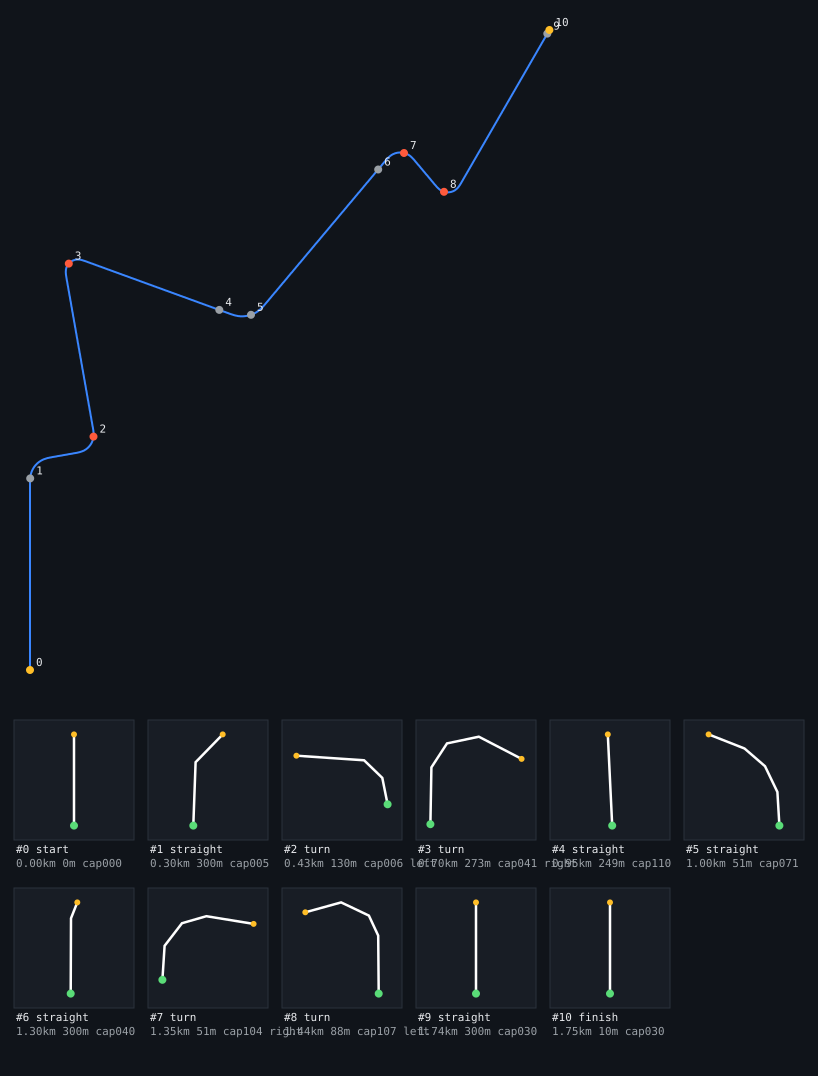

The data file committed next to this chart (first rows):
t, x, y, z, yaw, vx, vy, vz, speed, pos, dist
0.000, -301.2, 200, -558.2, 0, 0, 0, 0, 11, 0, 0.000
0.400, -301.2, 200, -554.2, 0, 0, 0, 0, 11, 0, 3.996
0.800, -301.2, 200, -550.2, 0, 0, 0, 0, 11, 0, 8.004
1.200, -301.2, 200, -546.2, 0, 0, 0, 0, 11, 0, 12
1.600, -301.2, 200, -542.2, 0, 0, 0, 0, 11, 0, 16
2.000, -301.2, 200, -538.2, 0, 0, 0, 0, 11, 0, 20
2.400, -301.2, 200, -534.2, 0, 0, 0, 0, 11, 0, 24
2.800, -301.2, 200, -530.2, 0, 0, 0, 0, 11, 0, 28
3.200, -301.2, 200, -526.2, 0, 0, 0, 0, 11, 0, 32
3.600, -301.2, 200, -522.2, 0, 0, 0, 0, 11, 0, 36
4.000, -301.2, 200, -518.2, 0, 0, 0, 0, 11, 0, 40
4.400, -301.2, 200, -514.2, 0, 0, 0, 0, 11, 0, 44.01
4.800, -301.2, 200, -510.2, 0, 0, 0, 0, 11, 0, 48
5.200, -301.2, 200, -506.2, 0, 0, 0, 0, 11, 0, 52
5.600, -301.2, 200, -502.2, 0, 0, 0, 0, 11, 0, 56.01
6.000, -301.2, 200, -498.2, 0, 0, 0, 0, 11, 0, 60
6.400, -301.2, 200, -494.2, 0, 0, 0, 0, 11, 0, 64
6.800, -301.2, 200, -490.2, 0, 0, 0, 0, 11, 0, 68
7.200, -301.2, 200, -486.2, 0, 0, 0, 0, 11, 0, 72
7.600, -301.2, 200, -482.2, 0, 0, 0, 0, 11, 0, 76
8.000, -301.2, 200, -478.2, 0, 0, 0, 0, 11, 0, 80
8.400, -301.2, 200, -474.2, 0, 0, 0, 0, 11, 0, 84
8.800, -301.2, 200, -470.2, 0, 0, 0, 0, 11, 0, 88
9.200, -301.2, 200, -466.2, 0, 0, 0, 0, 11, 0, 92
9.600, -301.2, 200, -462.2, 0, 0, 0, 0, 11, 0, 96
10, -301.2, 200, -458.2, 0, 0, 0, 0, 11, 0, 100
10.4, -301.2, 200, -454.2, 0, 0, 0, 0, 11, 0, 104
10.8, -301.2, 200, -450.2, 0, 0, 0, 0, 11, 0, 108
11.2, -301.2, 200, -446.2, 0, 0, 0, 0, 11, 0, 112
11.6, -301.2, 200, -442.2, 0, 0, 0, 0, 11, 0, 116
12, -301.2, 200, -438.2, 0, 0, 0, 0, 11, 0, 120
12.4, -301.2, 200, -434.2, 0, 0, 0, 0, 11, 0, 124
12.8, -301.2, 200, -430.2, 0, 0, 0, 0, 11, 0, 128
13.2, -301.2, 200, -426.2, 0, 0, 0, 0, 11, 0, 132
13.6, -301.2, 200, -422.2, 0, 0, 0, 0, 11, 0, 136
14, -301.2, 200, -418.2, 0, 0, 0, 0, 11, 0, 140
14.4, -301.2, 200, -414.2, 0, 0, 0, 0, 11, 0, 144
14.8, -301.2, 200, -410.2, 0, 0, 0, 0, 11, 0, 148
15.2, -301.2, 200, -406.2, 0, 0, 0, 0, 11, 0, 152
15.6, -301.2, 200, -402.2, 0, 0, 0, 0, 11, 0, 156
16, -301.2, 200, -398.2, 0, 0, 0, 0, 11, 0, 160
16.4, -301.2, 200, -394.2, 0, 0, 0, 0, 11, 0, 164
16.8, -301.2, 200, -390.2, 0, 0, 0, 0, 11, 0, 168
17.2, -301.2, 200, -386.2, 0, 0, 0, 0, 11, 0, 172
17.6, -301.2, 200, -382.2, 0, 0, 0, 0, 11, 0, 176
18, -301.2, 200, -378.2, 0, 0, 0, 0, 11, 0, 180
18.4, -301.2, 200, -374.2, 0, 0, 0, 0, 11, 0, 184
18.8, -301.2, 200, -370.2, 0, 0, 0, 0, 11, 0, 188
19.2, -301.2, 200, -366.2, 0, 0, 0, 0, 11, 0, 192
19.6, -301.2, 200, -362.2, 0, 0, 0, 0, 11, 0, 196
20, -301.2, 200, -358.2, 0, 0, 0, 0, 11, 0, 200
20.4, -301.2, 200, -354.2, 0, 0, 0, 0, 11, 0, 204
20.8, -301.2, 200, -350.2, 0, 0, 0, 0, 11, 0, 208
21.2, -301.2, 200, -346.2, 0, 0, 0, 0, 11, 0, 212
21.6, -301.2, 200, -342.2, 0, 0, 0, 0, 11, 0, 216
22, -301.2, 200, -338.2, 0, 0, 0, 0, 11, 0, 220
22.4, -301.2, 200, -334.2, 0, 0, 0, 0, 11, 0, 224
22.8, -301.2, 200, -330.2, 0, 0, 0, 0, 11, 0, 228
23.2, -301.2, 200, -326.2, 0, 0, 0, 0, 11, 0, 232
23.6, -301.2, 200, -322.2, 0, 0, 0, 0, 11, 0, 236
... 379 more rows
